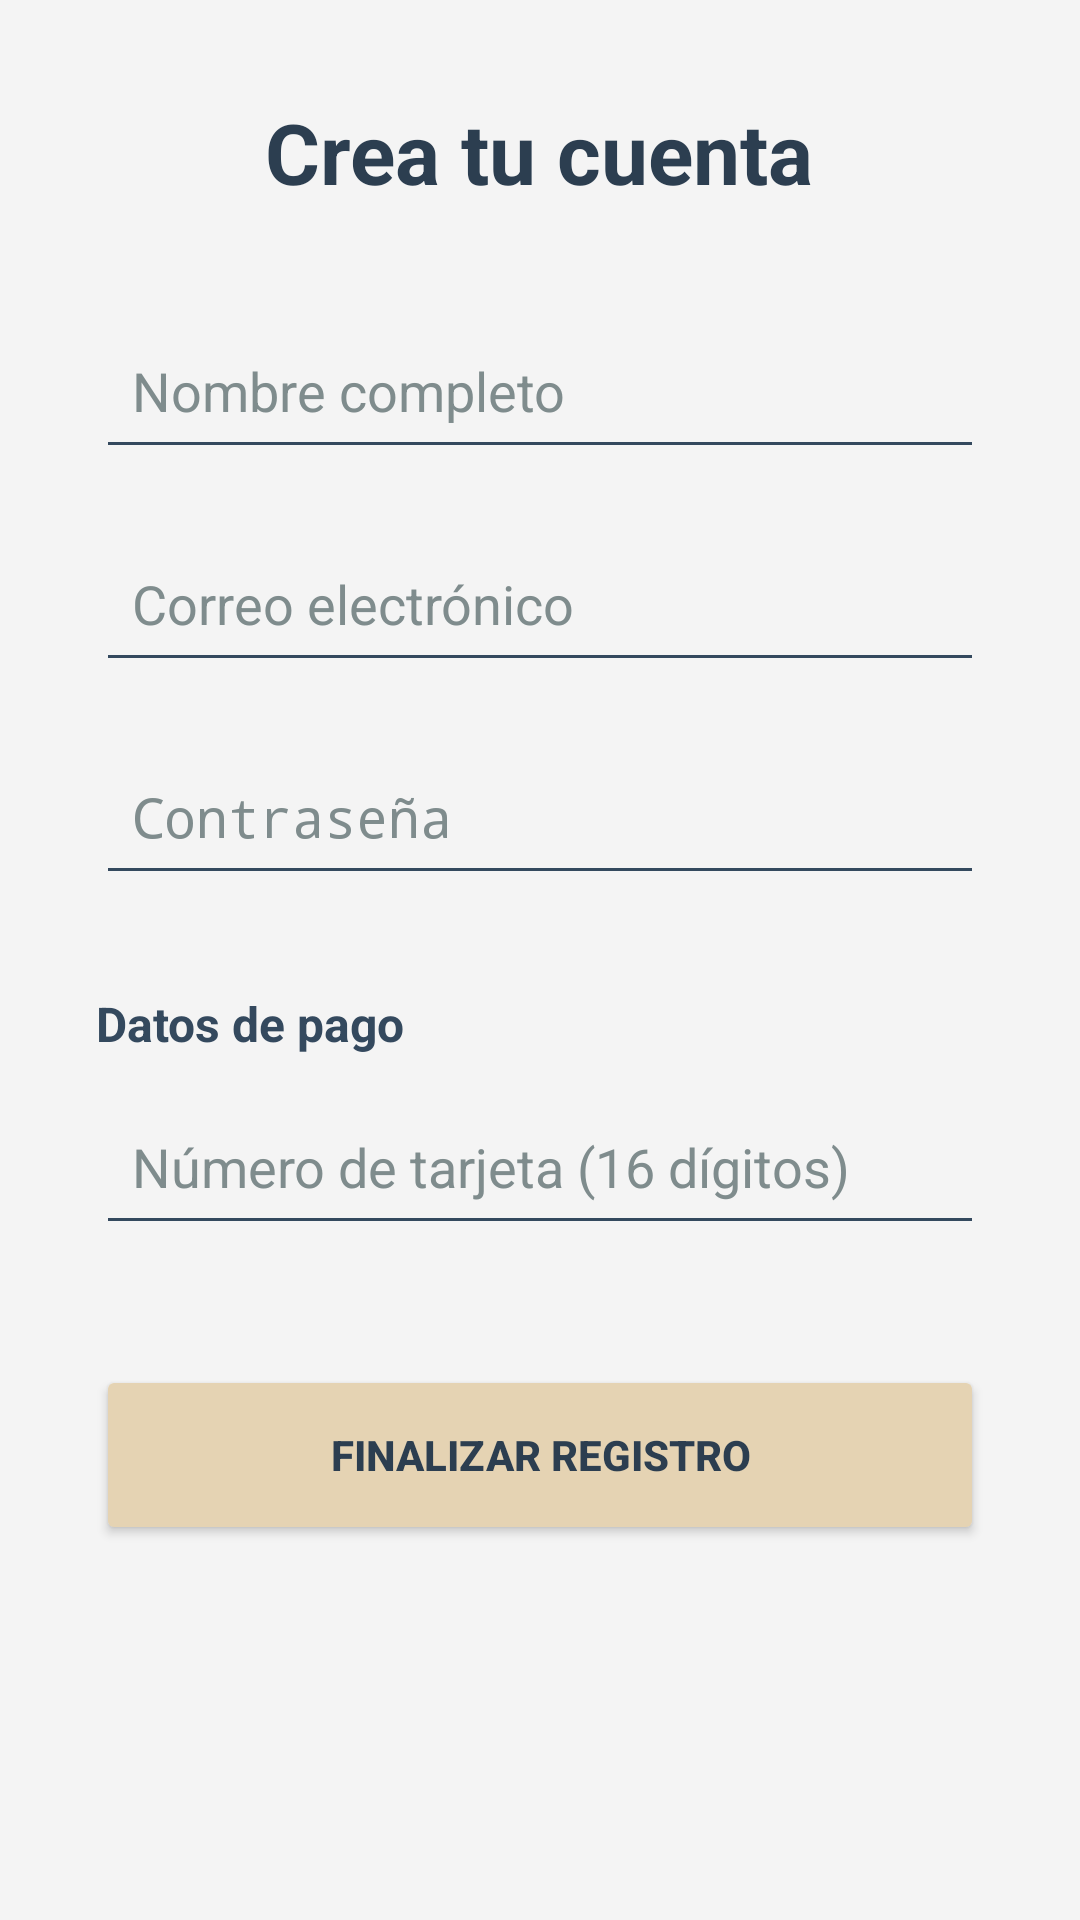

This screen was rendered from an Android layout file. Write that file and the resources it references.
<!-- AndroidManifest.xml: application theme Theme.CisquiGo_TFG -->
<!-- res/layout/registrarse_fragment.xml -->
<?xml version="1.0" encoding="utf-8"?>
<ScrollView xmlns:android="http://schemas.android.com/apk/res/android"
    xmlns:app="http://schemas.android.com/apk/res-auto"
    android:layout_width="match_parent"
    android:layout_height="match_parent"
    android:background="#F4F4F4"> <LinearLayout
    android:layout_width="match_parent"
    android:layout_height="wrap_content"
    android:orientation="vertical"
    android:padding="32dp">

    <TextView
        android:layout_width="wrap_content"
        android:layout_height="wrap_content"
        android:text="Crea tu cuenta"
        android:textSize="28sp"
        android:textStyle="bold"
        android:textColor="#2C3E50"
        android:layout_gravity="center"
        android:layout_marginBottom="32dp"/>

    <EditText
        android:id="@+id/etFullName"
        android:layout_width="match_parent"
        android:layout_height="55dp"
        android:hint="Nombre completo"
        android:textColorHint="#7F8C8D"
        android:textColor="#2C3E50"
        android:inputType="textPersonName"
        android:backgroundTint="#34495E"
        android:paddingStart="12dp" />

    <EditText
        android:id="@+id/etEmailRegister"
        android:layout_width="match_parent"
        android:layout_height="55dp"
        android:hint="Correo electrónico"
        android:textColorHint="#7F8C8D"
        android:textColor="#2C3E50"
        android:inputType="textEmailAddress"
        android:backgroundTint="#34495E"
        android:paddingStart="12dp"
        android:layout_marginTop="16dp" />

    <EditText
        android:id="@+id/etPasswordRegister"
        android:layout_width="match_parent"
        android:layout_height="55dp"
        android:hint="Contraseña"
        android:textColorHint="#7F8C8D"
        android:textColor="#2C3E50"
        android:inputType="textPassword"
        android:backgroundTint="#34495E"
        android:paddingStart="12dp"
        android:layout_marginTop="16dp" />

    <TextView
        android:layout_width="wrap_content"
        android:layout_height="wrap_content"
        android:text="Datos de pago"
        android:textColor="#34495E"
        android:layout_marginTop="32dp"
        android:textSize="16sp"
        android:textStyle="bold" />

    <EditText
        android:id="@+id/etCardNumber"
        android:layout_width="match_parent"
        android:layout_height="55dp"
        android:hint="Número de tarjeta (16 dígitos)"
        android:textColorHint="#7F8C8D"
        android:textColor="#2C3E50"
        android:inputType="number"
        android:maxLength="16"
        android:backgroundTint="#34495E"
        android:paddingStart="12dp"
        android:layout_marginTop="8dp" />

    <Button
        android:id="@+id/btnFinalizeRegister"
        android:layout_width="match_parent"
        android:layout_height="60dp"
        android:text="FINALIZAR REGISTRO"
        android:backgroundTint="#E5D3B3"
        android:textColor="#2C3E50"
        android:textStyle="bold"
        app:cornerRadius="12dp"
        android:layout_marginTop="40dp"
        android:layout_marginBottom="20dp" />

</LinearLayout>
</ScrollView>
<!-- resources referenced by this layout -->
<resources>
  <style name="Theme.CisquiGo_TFG" parent="android:Theme.Material.Light.NoActionBar" />
</resources>
